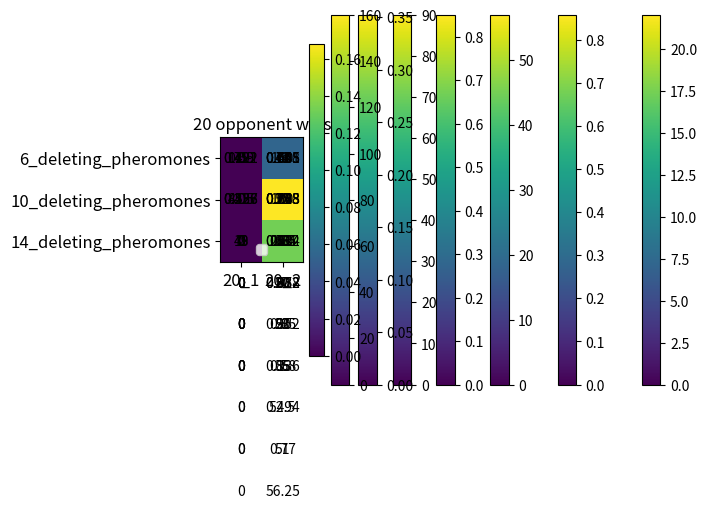

Python code for this plot:
import matplotlib.pyplot as plt

# grid = np.random.rand(4, 4)
# data = [[135, 120], [62, 110]]
# x = ['6_1', '6_2']
# y = ['alone', 'opponent']
# plt.title('6 alone')
# # plt.xlabel('alone')
# # plt.ylabel('opponent')
# plt.imshow(data, interpolation='none')
# plt.xticks(range(len(x)), x, fontsize=12)
# plt.yticks(range(len(y)), y, fontsize=12)
# for i in range(2):
#     for j in range(2):
#         c = data[j][i]
#         plt.text(i, j, str(c), va='center', ha='center')
# plt.colorbar()
# plt.legend()
# plt.show()


# coverage


data = [[14.5, 13], [21, 20], [19, 21.5], [0, 20], [0, 22]]
x = ['6_1', '6_2']
y = ['alone', 'opponent', 'same-pheromones', 'close-to-opponent', 'far-from-opponent']
plt.title('6 opponent coverage')
# plt.xlabel('alone')
# plt.ylabel('opponent')
plt.imshow(data, interpolation='none')
plt.xticks(range(len(x)), x, fontsize=12)
plt.yticks(range(len(y)), y, fontsize=12)
for i in range(2):
    for j in range(5):
        c = data[j][i]
        plt.text(i, j, str(c), va='center', ha='center')
plt.colorbar()
plt.legend()
plt.show()

# number of wins
data = [[0.59, 0.708], [0.527, 0.648], [0, 0.614], [0, 0.858]]
x = ['6_1', '6_2']
y = ['opponent', 'same-pheromones', 'close-to-opponent', 'far-from-opponent']
plt.title('6 opponent wins')
# plt.xlabel('alone')
# plt.ylabel('opponent')
plt.imshow(data, interpolation='none')
plt.xticks(range(len(x)), x, fontsize=12)
plt.yticks(range(len(y)), y, fontsize=12)
for i in range(2):
    for j in range(4):
        c = data[j][i]
        plt.text(i, j, str(c), va='center', ha='center')
plt.colorbar()
plt.legend()
plt.show()
# size 2 deleting pheromones
# Number of wins: 0.752
# Number of loses: 0.169
# Number of draws: 0.079
# grid size 2 same pheromones
# Number of wins: 0.648
# Number of loses: 0.274
# Number of draws: 0.078
# grid size 1 same pheromones
# Number of wins: 0.527
# Number of loses: 0.403
# Number of draws: 0.07
# grid size 2 opponent
# Number of wins: 0.708
# Number of loses: 0.214
# Number of draws: 0.078
# grid size 1 opponent
# Number of wins: 0.59
# Number of loses: 0.335
# Number of draws: 0.075
# far from opponent
# Number of wins: 0.858
# Number of loses: 0.104
# Number of draws: 0.038


# data = [[480, 465], [430, 345]]
# x = ['10_1', '10_2']
# y = ['alone', 'opponent']
# plt.title('10 alone')
# # plt.xlabel('alone')
# # plt.ylabel('opponent')
# plt.imshow(data, interpolation='none')
# plt.xticks(range(len(x)), x, fontsize=12)
# plt.yticks(range(len(y)), y, fontsize=12)
# for i in range(2):
#     for j in range(2):
#         c = data[j][i]
#         plt.text(i, j, str(c), va='center', ha='center')
# plt.colorbar()
# plt.legend()
# plt.show()

data = [[41, 44], [45.5, 52], [48, 56], [0, 57], [0, 53],[0,56], [0, 52.5], [0, 51],[0,56.25] ]
x = ['10_1', '10_2']
y = ['alone', 'opponent', 'same-pheromones', 'close-to-opponent', 'far-from-opponent',
     "10_2_grade_positive_opponent_cells", "10_2_grade_negative_opponent_cells", "10_2_grade_negative_all_cells",
     "10_2_grade_positive_all_cells"]
plt.title('10 opponent coverage')
# plt.xlabel('alone')
# plt.ylabel('opponent')
plt.imshow(data, interpolation='none')
plt.xticks(range(len(x)), x, fontsize=12)
plt.yticks(range(len(y)), y, fontsize=12)
for i in range(2):
    for j in range(9):
        c = data[j][i]
        plt.text(i, j, str(c), va='center', ha='center')
plt.colorbar()
plt.legend()
plt.show()

# number of wins
data = [[0.492, 0.695], [0.436, 0.705], [0, 0.84], [0, 0.682], [0, 0.85], [0, 0.58], [0, 0.494], [0, 0.77]]
x = ['10_1', '10_2']
y = ['opponent', 'same-pheromones', 'close-to-opponent', 'far-from-opponent',
     "10_2_grade_positive_opponent_cells", "10_2_grade_negative_opponent_cells", "10_2_grade_negative_all_cells",
     "10_2_grade_positive_all_cells"]
plt.title('10 opponent wins')
# plt.xlabel('alone')
# plt.ylabel('opponent')
plt.imshow(data, interpolation='none')
plt.xticks(range(len(x)), x, fontsize=12)
plt.yticks(range(len(y)), y, fontsize=12)
for i in range(2):
    for j in range(8):
        c = data[j][i]
        plt.text(i, j, str(c), va='center', ha='center')
plt.colorbar()
plt.legend()
plt.show()
# 10_2_grade_negative_all_cells
# Number of wins: 0.494
# Number of loses: 0.466
# Number of draws: 0.04
# 10_2_grade_positive_all_cells
# Number of wins: 0.77
# Number of loses: 0.202
# Number of draws: 0.028
# 10_2_grade_positive_opponent_cells
# Number of wins: 0.85
# Number of loses: 0.13
# Number of draws: 0.02
# 10_2_grade_negative_opponent_cells
# Number of wins: 0.58
# Number of loses: 0.374
# Number of draws: 0.046


# grid size 1  with same pheromones
# Number of wins: 0.436
# Number of loses: 0.53
# Number of draws: 0.034
# grid size 2  with same pheromones
# Number of wins: 0.705
# Number of loses: 0.274
# Number of draws: 0.021
# grid size 2
# Number of wins: 0.695
# Number of loses: 0.289
# Number of draws: 0.016
# grid size 1
# Number of wins: 0.492
# Number of loses: 0.487
# Number of draws: 0.021
# 10 2 deleting pheromones
# Number of wins: 0.909
# Number of loses: 0.074
# Number of draws: 0.017
# close to opponent
# Number of wins: 0.84
# Number of loses: 0.142
# Number of draws: 0.018
# new function grade
# Number of wins: 0.774
# Number of loses: 0.206
# Number of draws: 0.02


data = [[75, 72], [81.5, 75], [0, 83], [0, 80],  [0, 90], [0, 85]]
x = ['14_1', '14_2']
y = ['opponent', 'same pheromones',
     'close-to-opponent-6', 'far-from-opponent-6',
      'close-to-opponent-10', 'far-from-opponent-10',
     ]
plt.title('14 opponent coverage')
# plt.xlabel('alone')
# plt.ylabel('opponent')
plt.imshow(data, interpolation='none')
plt.xticks(range(len(x)), x, fontsize=12)
plt.yticks(range(len(y)), y, fontsize=12)
for i in range(2):
    for j in range(6):
        c = data[j][i]
        plt.text(i, j, str(c), va='center', ha='center')
plt.colorbar()
plt.legend()
plt.show()

# number of wins
data = [[0.121, 0.041], [0.258, 0.223],  [0, 0.15], [0, 0.072],
        [0, 0.352], [0, 0.136]]
x = ['14_1', '14_2']
y = ['opponent', 'same-pheromones',
     'close-to-opponent-6', 'far-from-opponent-6',
     'close-to-opponent-10', 'far-from-opponent-10',
     ]
plt.title('14 opponent wins')
# plt.xlabel('alone')
# plt.ylabel('opponent')
plt.imshow(data, interpolation='none')
plt.xticks(range(len(x)), x, fontsize=12)
plt.yticks(range(len(y)), y, fontsize=12)
for i in range(2):
    for j in range(6):
        c = data[j][i]
        plt.text(i, j, str(c), va='center', ha='center')
plt.colorbar()
plt.legend()
plt.show()

# grid size 14
# 6_2_deleting_pheromones_grade_according_to_grid_size
# Number of wins: 0.394
# Number of loses: 0.588
# Number of draws: 0.018
# 6_2_close_to_opponent
# Number of wins: 0.15
# Number of loses: 0.822
# Number of draws: 0.028
# 6_2_far_to_opponent
# Number of wins: 0.072
# Number of loses: 0.92
# Number of draws: 0.008
# 10_2_far_to_opponent
# Number of wins: 0.136
# Number of loses: 0.858
# Number of draws: 0.006
# 10_2_deleting_pheromones_grade_according_to_grid_size
# Number of wins: 0.6
# Number of loses: 0.378
# Number of draws: 0.022
# 10_2_close_to_opponent
# Number of wins: 0.352
# Number of loses: 0.628
# Number of draws: 0.02
# grid size 2 with deleting pheromones size 10
# Number of wins: 0.623
# Number of loses: 0.36
# Number of draws: 0.017


# deleting pheromones size 6
# Number of wins: 0.503
# Number of loses: 0.486
# Number of draws: 0.011


# grid size 1 opponent
# Number of wins: 0.121
# Number of loses: 0.871
# Number of draws: 0.008

# grid size 1 same pheromones
# Number of wins: 0.258
# Number of loses: 0.724
# Number of draws: 0.018

# grid size 2 same pheromones
# Number of wins: 0.223
# Number of loses: 0.76
# Number of draws: 0.017

# grid size 2
# Number of wins: 0.041
# Number of loses: 0.954
# Number of draws: 0.005

# grid size 2 with deleting pheromones
# Number of wins: 0.578
# Number of loses: 0.395
# Number of draws: 0.027


data = [[0, 160], [0, 160], [0, 160]]
x = ['20_1', '20_2']
y = ['6_deleting_pheromones', '10_deleting_pheromones', '14_deleting_pheromones']
plt.title('20 opponent coverage')
# plt.xlabel('alone')
# plt.ylabel('opponent')
plt.imshow(data, interpolation='none')
plt.xticks(range(len(x)), x, fontsize=12)
plt.yticks(range(len(y)), y, fontsize=12)
for i in range(2):
    for j in range(3):
        c = data[j][i]
        plt.text(i, j, str(c), va='center', ha='center')
plt.colorbar()
plt.legend()
plt.show()

# number of wins
data = [[0, 0.055], [0, 0.168], [0, 0.132]]
x = ['20_1', '20_2']
y = ['6_deleting_pheromones', '10_deleting_pheromones', '14_deleting_pheromones']
plt.title('20 opponent wins')
# plt.xlabel('alone')
# plt.ylabel('opponent')
plt.imshow(data, interpolation='none')
plt.xticks(range(len(x)), x, fontsize=12)
plt.yticks(range(len(y)), y, fontsize=12)
for i in range(2):
    for j in range(3):
        c = data[j][i]
        plt.text(i, j, str(c), va='center', ha='center')
plt.colorbar()
plt.legend()
plt.show()
######### 20
# 14_2_deleting_pheromones
# Number of wins: 0.132
# Number of loses: 0.862
# Number of draws: 0.006

# 10_2_deleting_pheromones
# Number of wins: 0.168
# Number of loses: 0.822
# Number of draws: 0.01

# 6_2_deleting_pheromones
# Number of wins: 0.055
# Number of loses: 0.941
# Number of draws: 0.004
